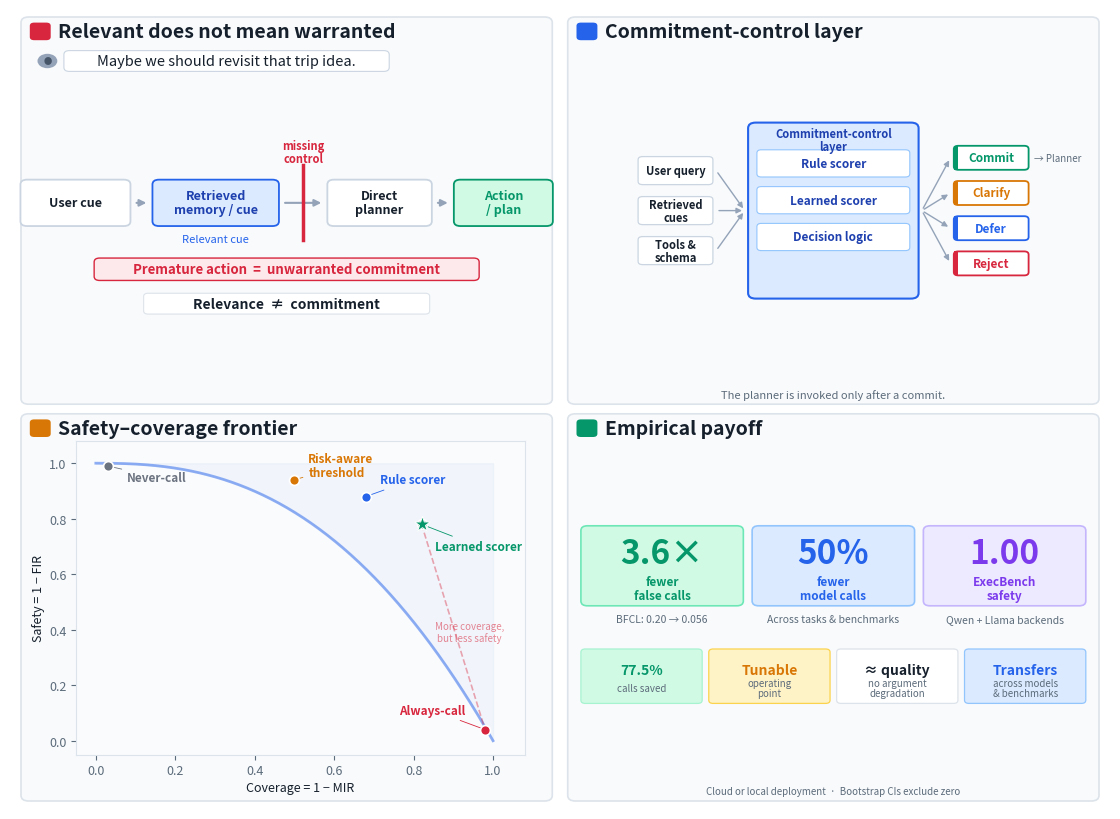

Source code (Python):
#!/usr/bin/env python3
"""
Figure 1 — Four-panel overview v4.
A: simplified linear flow (cue → relevant → missing control → action)
B: strict alignment, all text inside boxes
C: frontier (unchanged)
D: richer content
"""
import matplotlib
matplotlib.use("Agg")
import matplotlib.pyplot as plt
from matplotlib.patches import (FancyBboxPatch, Rectangle, Circle, Polygon)
import matplotlib.font_manager as fm
import numpy as np

INK="#16202c"; MUTE="#5c6b7a"; LT="#94a3b8"
BLUE="#2563eb"; BLUE_L="#dbeafe"; BLUE_D="#1e40af"
RED="#d7263d"; RED_L="#fde8eb"; RED_D="#9f1239"
GREEN="#059669"; GREEN_L="#d1fae5"
AMBER="#d97706"; AMBER_L="#fef3c7"
CARD="#f8fafc"; BORDER="#dde3ea"; WHITE="#ffffff"

def rbox(ax,x,y,w,h,fc=WHITE,ec=BORDER,lw=1.0,r=0.005,zorder=3):
    ax.add_patch(FancyBboxPatch((x,y),w,h,
        boxstyle=f"round,pad=0,rounding_size={r}",fc=fc,ec=ec,lw=lw,zorder=zorder))
def T(ax,x,y,s,**kw):
    kw.setdefault("color",INK); kw.setdefault("fontsize",12)
    kw.setdefault("va","center"); kw.setdefault("ha","center"); kw.setdefault("zorder",8)
    return ax.text(x,y,s,**kw)
def arr(ax,x0,y0,x1,y1,color=INK,lw=1.5,ms=10,zorder=7,ls="-",**kw):
    ax.annotate("",xy=(x1,y1),xytext=(x0,y0),
        arrowprops=dict(arrowstyle="-|>",color=color,lw=lw,mutation_scale=ms,
                        linestyle=ls,**kw),zorder=zorder)
def plabel(ax,x,y,letter,color):
    rbox(ax,x,y-0.011,0.019,0.022,fc=color,ec="none",r=0.004,zorder=9)
    T(ax,x+0.0095,y,letter,color=WHITE,fontsize=14,fontweight="bold")

# ────────────────────────────────────────────────────────────────────────────
# Panel A — Simplified: linear flow diagram
# ────────────────────────────────────────────────────────────────────────────
def panel_A(ax, L, B, W, H):
    rbox(ax, L, B, W, H, fc=CARD, ec=BORDER, lw=1.2, r=0.007)
    plabel(ax, L+0.008, B+H-0.018, "A", RED)
    T(ax, L+0.034, B+H-0.018, "Relevant does not mean warranted",
      fontsize=14, fontweight="bold", ha="left")

    pad = 0.014
    iL = L + pad; iW = W - 2*pad

    # ---- Speech bubble at top ----
    bub_y = B + H - 0.055
    ax.add_patch(Circle((iL + 0.010, bub_y), 0.009, fc=LT, ec="none", zorder=8))
    T(ax, iL+0.010, bub_y, "●", fontsize=6, color="#475569")
    bub_l = iL + 0.025; bub_w = iW * 0.65
    rbox(ax, bub_l, bub_y-0.013, bub_w, 0.026, fc=WHITE, ec="#cbd5e1", lw=0.8, r=0.005, zorder=5)
    T(ax, bub_l+bub_w/2, bub_y, "Maybe we should revisit that trip idea.",
      fontsize=10.5, style="italic")

    # ---- Linear flow ----
    mid_y = B + H*0.52

    box_h = 0.058
    box_w = [0.100, 0.115, 0.095, 0.090]
    gaps = [0.020, 0.044, 0.020]  # middle gap wider for the red-line crossing
    total_w = sum(box_w) + sum(gaps)
    start_x = iL + (iW - total_w)/2

    boxes = [
        ("User cue",          WHITE,   "#cbd5e1", INK),
        ("Retrieved\nmemory / cue", BLUE_L,  BLUE,     BLUE_D),
        ("Direct\nplanner",   WHITE,   "#cbd5e1", INK),
        ("Action\n/ plan",    GREEN_L, GREEN,    GREEN),
    ]

    positions = []
    x = start_x
    for i, (label, fc, ec, tc) in enumerate(boxes):
        w = box_w[i]
        y = mid_y - box_h/2
        rbox(ax, x, y, w, box_h, fc=fc, ec=ec, lw=1.3, r=0.006, zorder=5)
        T(ax, x+w/2, mid_y, label, fontsize=9, color=tc, fontweight="bold", linespacing=1.1)
        positions.append((x, x+w/2, x+w, mid_y))
        if i < 3:
            x += w + gaps[i]

    for i in range(3):
        arr(ax, positions[i][2]+0.003, mid_y, positions[i+1][0]-0.003, mid_y,
            color=LT, lw=1.5, ms=10)

    T(ax, positions[1][1], mid_y-box_h/2-0.016, "Relevant cue",
      fontsize=8, color=BLUE, style="italic")

    # "missing control" — longer red line
    ctrl_x = (positions[1][2] + positions[2][0]) / 2
    ax.plot([ctrl_x, ctrl_x], [mid_y-box_h/2-0.018, mid_y+box_h/2+0.018],
            color=RED, lw=2.5, zorder=7)
    T(ax, ctrl_x, mid_y+box_h/2+0.035, "missing\ncontrol", fontsize=8, color=RED,
      fontweight="bold", linespacing=1.0)

    # ---- Bottom annotations (wider boxes, more spread) ----
    warn_w = 0.350; warn_h = 0.028
    warn_x = iL + (iW - warn_w)/2
    warn_y = mid_y - box_h/2 - 0.068
    rbox(ax, warn_x, warn_y, warn_w, warn_h, fc=RED_L, ec=RED, lw=1.0, r=0.005, zorder=5)
    T(ax, warn_x+warn_w/2, warn_y+warn_h/2,
      "Premature action  =  unwarranted commitment",
      fontsize=9.5, color=RED, fontweight="bold")

    thesis_w = 0.260; thesis_h = 0.026
    thesis_x = iL + (iW - thesis_w)/2
    thesis_y = warn_y - 0.042
    rbox(ax, thesis_x, thesis_y, thesis_w, thesis_h, fc=WHITE, ec=BORDER, lw=0.8, r=0.004, zorder=5)
    T(ax, thesis_x+thesis_w/2, thesis_y+thesis_h/2,
      "Relevance  ≠  commitment", fontsize=10, fontweight="bold", color=INK)


# ────────────────────────────────────────────────────────────────────────────
# Panel B — Strict alignment, all text inside boxes
# ────────────────────────────────────────────────────────────────────────────
def panel_B(ax, L, B, W, H):
    rbox(ax, L, B, W, H, fc=CARD, ec=BORDER, lw=1.2, r=0.007)
    plabel(ax, L+0.008, B+H-0.018, "B", BLUE)
    T(ax, L+0.034, B+H-0.018, "Commitment-control layer",
      fontsize=14, fontweight="bold", ha="left")

    pad = 0.012
    iL = L + pad; iR = L + W - pad; iW = iR - iL
    mid_y = B + H*0.50

    # ---- geometry: three columns (spread wider) ----
    col1_w = 0.068   # inputs
    col2_w = 0.155   # center box
    col3_w = 0.068   # outputs
    arr_gap = 0.032  # wider gaps between columns
    total = col1_w + col2_w + col3_w + 2*arr_gap
    col1_x = iL + (iW - total)/2
    col2_x = col1_x + col1_w + arr_gap
    col3_x = col2_x + col2_w + arr_gap

    # ---- LEFT: 3 input boxes ----
    ih = 0.035
    input_labels = ["User query", "Retrieved\ncues", "Tools &\nschema"]
    i_centers = []
    for k, label in enumerate(input_labels):
        iy = mid_y + (1-k)*0.050 - ih/2
        rbox(ax, col1_x, iy, col1_w, ih, fc=WHITE, ec="#cbd5e1", lw=0.9, r=0.004, zorder=5)
        T(ax, col1_x+col1_w/2, iy+ih/2, label, fontsize=8, fontweight="bold", linespacing=1.0)
        i_centers.append((col1_x+col1_w, iy+ih/2))

    # ---- CENTER: commitment-control layer (taller, title inside) ----
    ch = 0.220
    cy = mid_y - ch/2
    rbox(ax, col2_x, cy, col2_w, ch, fc=BLUE_L, ec=BLUE, lw=1.5, r=0.007, zorder=4)
    # Title well inside the box
    T(ax, col2_x+col2_w/2, cy+ch-0.022,
      "Commitment-control\nlayer", fontsize=8, fontweight="bold", color=BLUE_D, linespacing=1.05)

    sub_labels = ["Rule scorer", "Learned scorer", "Decision logic"]
    sw = col2_w - 0.016; sh = 0.034
    sy = cy + ch - 0.068  # more room below 2-line title
    for label in sub_labels:
        sx = col2_x + 0.008
        rbox(ax, sx, sy, sw, sh, fc=WHITE, ec="#93c5fd", lw=0.8, r=0.004, zorder=5)
        T(ax, sx+sw/2, sy+sh/2, label, fontsize=8.5, fontweight="bold", color=BLUE_D)
        sy -= 0.046

    # ---- RIGHT: 4 output boxes ----
    oh = 0.030
    out_items = [
        ("Commit",  GREEN),
        ("Clarify",  AMBER),
        ("Defer",    BLUE),
        ("Reject",   RED),
    ]
    o_centers = []
    for k, (label, col) in enumerate(out_items):
        oy = mid_y + (1.5-k)*0.044 - oh/2
        rbox(ax, col3_x, oy, col3_w, oh, fc=WHITE, ec=col, lw=1.3, r=0.004, zorder=5)
        ax.add_patch(Rectangle((col3_x, oy), 0.004, oh, fc=col, ec="none", zorder=6))
        T(ax, col3_x+col3_w/2, oy+oh/2, label, fontsize=8.5, fontweight="bold", color=col)
        o_centers.append((col3_x, oy+oh/2))

    # ---- arrows: inputs → center ----
    for (xr, yr) in i_centers:
        arr(ax, xr+0.003, yr, col2_x-0.003, mid_y, color=LT, lw=1.0, ms=8)

    # ---- arrows: center → outputs ----
    cx_out = col2_x + col2_w
    for (xl, yl) in o_centers:
        arr(ax, cx_out+0.003, mid_y, xl-0.003, yl, color=LT, lw=1.0, ms=8)

    # "→ Planner" annotation (small, right of Commit box, inside panel)
    commit_y = o_centers[0][1]
    T(ax, col3_x+col3_w+0.005, commit_y, "→ Planner",
      fontsize=7, color=MUTE, style="italic", ha="left")

    # Footer note inside panel
    T(ax, L+W/2, B+0.012,
      "The planner is invoked only after a commit.",
      fontsize=8, color=MUTE, style="italic")


# ────────────────────────────────────────────────────────────────────────────
# Panel C — Safety–coverage frontier (unchanged)
# ────────────────────────────────────────────────────────────────────────────
def panel_C(fig, ax_main, L, B, W, H):
    rbox(ax_main, L, B, W, H, fc=CARD, ec=BORDER, lw=1.2, r=0.007)
    plabel(ax_main, L+0.008, B+H-0.018, "C", AMBER)
    T(ax_main, L+0.034, B+H-0.018, "Safety–coverage frontier",
      fontsize=14, fontweight="bold", ha="left")

    pax = fig.add_axes([L+0.050, B+0.058, W-0.075, H-0.092])
    pax.set_xlim(-0.05, 1.08); pax.set_ylim(-0.05, 1.08)
    pax.set_xlabel("Coverage = 1 − MIR", fontsize=9, color=INK, labelpad=3)
    pax.set_ylabel("Safety = 1 − FIR", fontsize=9, color=INK, labelpad=3)
    pax.tick_params(labelsize=9, colors=MUTE)
    for sp in pax.spines.values(): sp.set_color(BORDER); sp.set_linewidth(0.8)
    pax.set_facecolor("#fafbfc")
    pax.set_xticks([0,0.2,0.4,0.6,0.8,1.0])
    pax.set_yticks([0,0.2,0.4,0.6,0.8,1.0])

    t = np.linspace(0,1,300)
    pax.plot(t, 1-t**2.5, color=BLUE, lw=2.0, alpha=0.5, zorder=3)
    pax.fill_between(t, 1-t**2.5, 1.0, alpha=0.04, color=BLUE, zorder=2)

    pts = [
        (0.03, 0.99, "Never-call",           "#6b7280", (14,-8),  "left"),
        (0.50, 0.94, "Risk-aware\nthreshold", AMBER,    (10,10),  "left"),
        (0.68, 0.88, "Rule scorer",           BLUE,     (10,12),  "left"),
        (0.82, 0.78, "Learned scorer",        GREEN,    (10,-16), "left"),
        (0.98, 0.04, "Always-call",           RED,      (-14,14), "right"),
    ]
    for cx,cy,lab,col,off,ha in pts:
        pax.scatter(cx,cy,s=50,color=col,zorder=6,edgecolors=WHITE,linewidths=1.2)
        pax.annotate(lab,(cx,cy),xytext=off,textcoords="offset points",
            fontsize=8.5,color=col,fontweight="bold",ha=ha,va="center",linespacing=1.1,
            arrowprops=dict(arrowstyle="-",color=col,lw=0.6)
            if max(abs(off[0]),abs(off[1]))>8 else None)
    pax.scatter(0.82,0.78,s=140,marker="*",color=GREEN,zorder=7,edgecolors=WHITE,linewidths=0.7)
    pax.plot([0.82,0.98],[0.78,0.04],color=RED,ls="--",lw=1.2,alpha=0.4,zorder=3)
    pax.text(0.94,0.36,"More coverage,\nbut less safety",fontsize=7,
             color=RED,ha="center",style="italic",alpha=0.55,linespacing=1.1)


# ────────────────────────────────────────────────────────────────────────────
# Panel D — Richer: 3 hero stats + supporting details
# ────────────────────────────────────────────────────────────────────────────
def panel_D(ax, L, B, W, H):
    rbox(ax, L, B, W, H, fc=CARD, ec=BORDER, lw=1.2, r=0.007)
    plabel(ax, L+0.008, B+H-0.018, "D", GREEN)
    T(ax, L+0.034, B+H-0.018, "Empirical payoff",
      fontsize=14, fontweight="bold", ha="left")

    pad = 0.012
    iL = L + pad; iR = L + W - pad; iW = iR - iL

    # ---- Compute vertical centering ----
    # Content block: heroes + gap + detail + gap + supports
    hh = 0.100          # hero card height
    gap1 = 0.016        # hero → detail text
    detail_h = 0.010    # detail text line
    gap2 = 0.028        # detail → support cards
    sh = 0.068           # support card height
    total_content = hh + gap1 + detail_h + gap2 + sh

    usable_top = B + H - 0.042   # below title
    usable_bot = B + 0.024       # above footer
    usable_h = usable_top - usable_bot
    top_y = usable_bot + (usable_h + total_content) / 2  # top of content block

    # ---- Top row: 3 hero numbers ----
    hy = top_y
    n_heroes = 3
    hgap = 0.008
    hw = (iW - (n_heroes-1)*hgap) / n_heroes

    heroes = [
        ("3.6×",  "fewer\nfalse calls", GREEN, GREEN_L, "#6ee7b7"),
        ("50%",   "fewer\nmodel calls",  BLUE,  BLUE_L,  "#93c5fd"),
        ("1.00",  "ExecBench\nsafety",    "#7c3aed", "#ede9fe", "#c4b5fd"),
    ]
    for i, (num, label, tc, fc, ec) in enumerate(heroes):
        hx = iL + i*(hw + hgap)
        rbox(ax, hx, hy-hh, hw, hh, fc=fc, ec=ec, lw=1.2, r=0.006, zorder=5)
        T(ax, hx+hw/2, hy-hh*0.35, num, fontsize=24, fontweight="bold", color=tc)
        T(ax, hx+hw/2, hy-hh*0.78, label, fontsize=8.5, color=tc,
          fontweight="bold", linespacing=1.1)

    # ---- Middle row: detail sub-lines ----
    dy = hy - hh - gap1
    details = [
        "BFCL: 0.20 → 0.056",
        "Across tasks & benchmarks",
        "Qwen + Llama backends",
    ]
    for i, detail in enumerate(details):
        hx = iL + i*(hw + hgap)
        T(ax, hx+hw/2, dy, detail, fontsize=7.5, color=MUTE)

    # ---- Bottom row: 4 supporting cards ----
    sy_top = dy - detail_h - gap2
    n_cards = 4
    sgap = 0.006
    sw = (iW - (n_cards-1)*sgap) / n_cards

    supports = [
        ("77.5%",     "calls saved",   GREEN,  GREEN_L, "#a7f3d0"),
        ("Tunable",   "operating\npoint", AMBER, AMBER_L, "#fcd34d"),
        ("≈ quality", "no argument\ndegradation", INK, WHITE, BORDER),
        ("Transfers", "across models\n& benchmarks", BLUE, BLUE_L, "#93c5fd"),
    ]
    for i, (title, sub, tc, fc, ec) in enumerate(supports):
        sx = iL + i*(sw + sgap)
        rbox(ax, sx, sy_top-sh, sw, sh, fc=fc, ec=ec, lw=0.9, r=0.004, zorder=5)
        T(ax, sx+sw/2, sy_top-sh*0.38, title, fontsize=10, fontweight="bold", color=tc)
        T(ax, sx+sw/2, sy_top-sh*0.72, sub, fontsize=7, color=MUTE, linespacing=1.0)

    # ---- Footer ----
    T(ax, L+W/2, B+0.012,
      "Cloud or local deployment  ·  Bootstrap CIs exclude zero",
      fontsize=7, color=MUTE, style="italic")


# ── Assemble ──
def build(stem="fig1_overview"):
    fig = plt.figure(figsize=(11, 8.0), dpi=200)
    ax = fig.add_axes([0,0,1,1])
    ax.set_xlim(0,1); ax.set_ylim(0,1); ax.axis("off")

    m=0.010; gx=0.014; gy=0.012
    pw = (1-2*m-gx)/2
    ph = (1-2*m-gy)/2

    TL=(m, m+ph+gy, pw, ph)
    TR=(m+pw+gx, m+ph+gy, pw, ph)
    BL=(m, m, pw, ph)
    BR=(m+pw+gx, m, pw, ph)

    panel_A(ax, *TL)
    panel_B(ax, *TR)
    panel_C(fig, ax, *BL)
    panel_D(ax, *BR)

    fig.savefig(f"{stem}.pdf", facecolor="white")
    fig.savefig(f"{stem}.png", facecolor="white", dpi=200)
    plt.close(fig)
    print(f"wrote {stem}.pdf / {stem}.png")

if __name__=="__main__": build()
